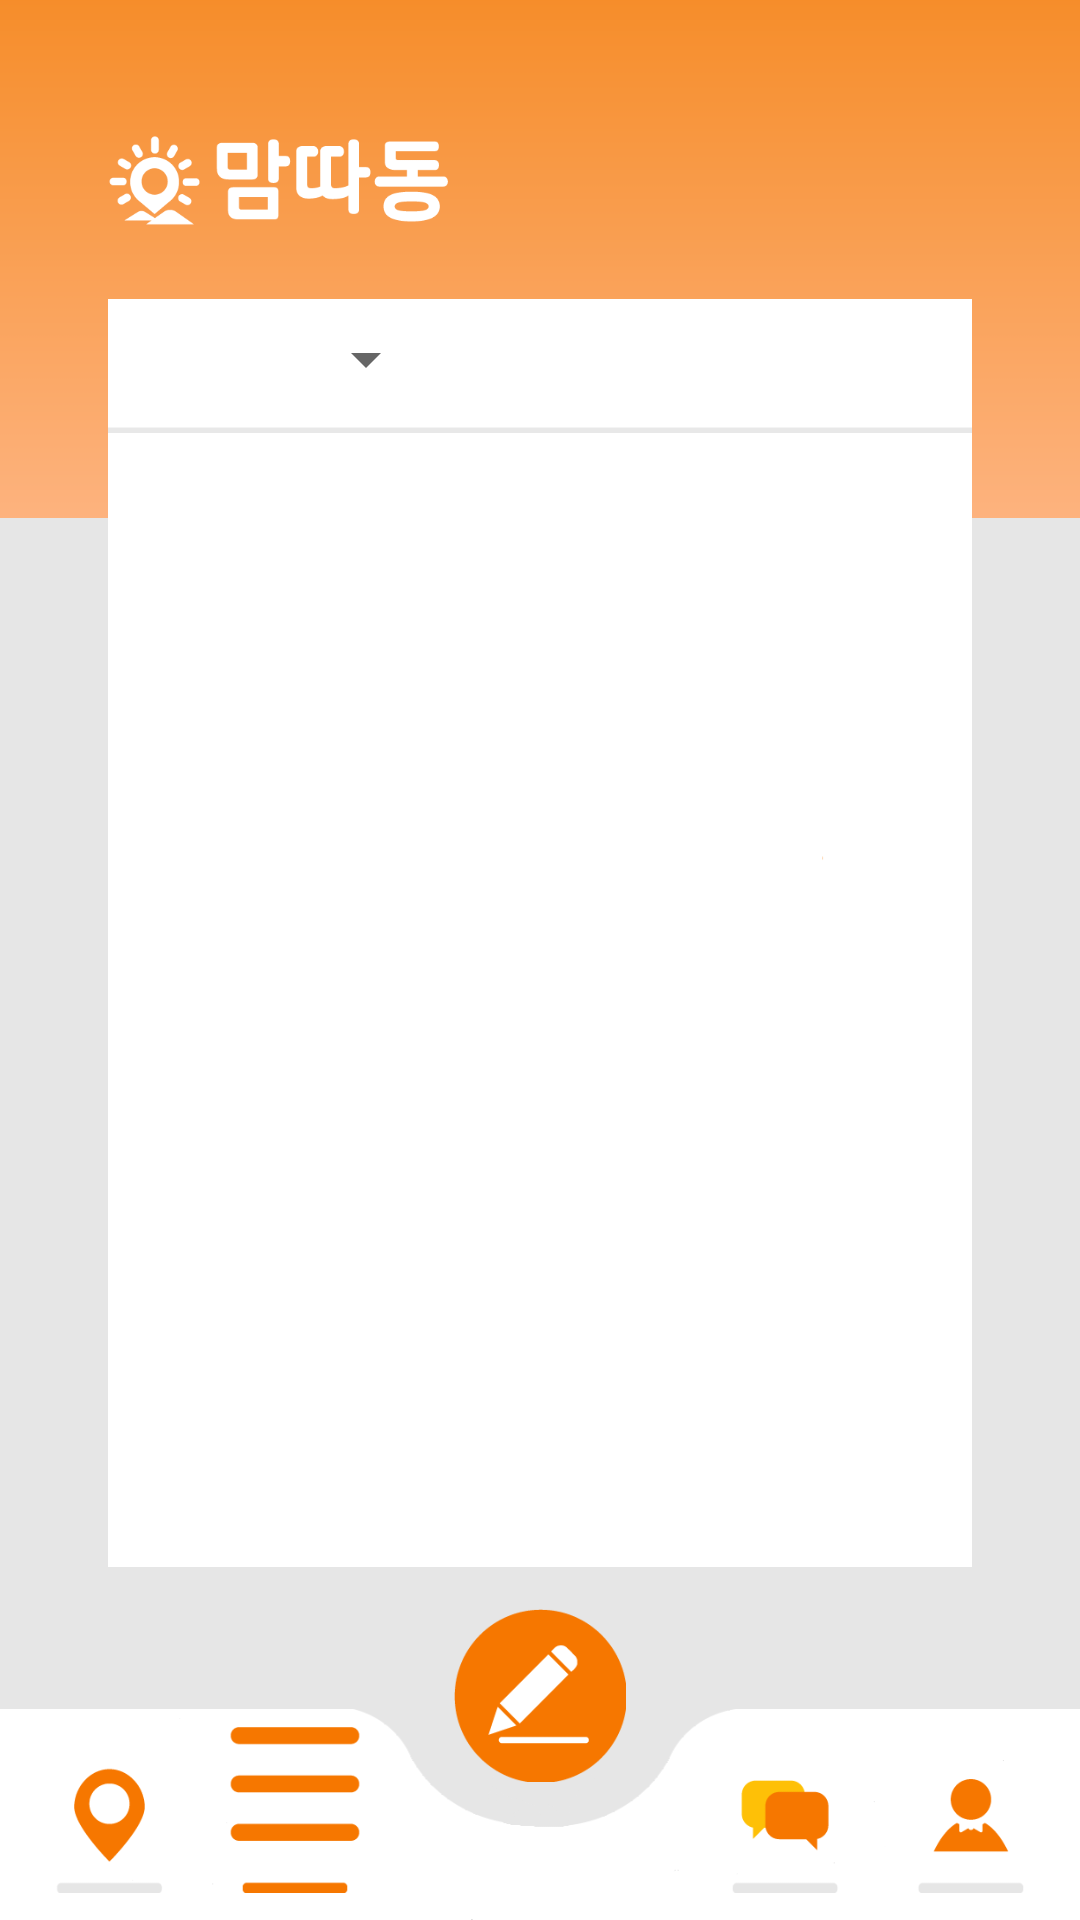

Here is an Android app screen rendered from its layout file. Give the layout XML and the strings, colors and styles it references.
<!-- AndroidManifest.xml: application theme AppTheme.NoActionBar -->
<!-- res/layout/category_help_activity.xml -->
<?xml version="1.0" encoding="utf-8"?>
<androidx.constraintlayout.widget.ConstraintLayout
    xmlns:android="http://schemas.android.com/apk/res/android"
    xmlns:app="http://schemas.android.com/apk/res-auto"
    xmlns:tools="http://schemas.android.com/tools"
    android:layout_width="match_parent"
    android:layout_height="match_parent"
    android:background="#E6E6E6"
    tools:context="gnu.cs.mamddadong.CategoryHelpActivity">

    <ImageView
        android:id="@+id/menu_background"
        android:layout_width="fill_parent"
        android:layout_height="0dp"
        android:background="@drawable/menu_background"
        app:layout_constraintEnd_toEndOf="parent"
        app:layout_constraintHeight_percent="0.27"
        app:layout_constraintHorizontal_bias="0.0"
        app:layout_constraintStart_toStartOf="parent"
        app:layout_constraintTop_toTopOf="parent" />

    <ImageView
        android:id="@+id/toolbar_background"
        android:layout_width="fill_parent"
        android:layout_height="0dp"
        android:background="@drawable/toolbar_background"
        app:layout_constraintBottom_toBottomOf="parent"
        app:layout_constraintEnd_toEndOf="parent"
        app:layout_constraintHeight_percent="0.11"
        app:layout_constraintHorizontal_bias="0.0"
        app:layout_constraintStart_toStartOf="parent"
        app:layout_constraintTop_toTopOf="parent"
        app:layout_constraintVertical_bias="1.0" />

    <Button
        android:id="@+id/write_icon"
        android:layout_width="0dp"
        android:layout_height="0dp"
        app:layout_constraintDimensionRatio="1:1"
        app:layout_constraintHeight_percent="0.09"
        android:background="@drawable/write_icon"
        app:layout_constraintBottom_toTopOf="@+id/guideline"
        app:layout_constraintEnd_toEndOf="parent"
        app:layout_constraintStart_toStartOf="parent"
        app:layout_constraintTop_toBottomOf="@+id/guideline3"
        app:layout_constraintVertical_bias="0.5" />

    <androidx.constraintlayout.widget.Guideline
        android:id="@+id/guideline2"
        android:layout_width="wrap_content"
        android:layout_height="wrap_content"
        android:orientation="horizontal"
        app:layout_constraintGuide_percent="0.1555" />

    <androidx.constraintlayout.widget.Guideline
        android:id="@+id/guideline3"
        android:layout_width="wrap_content"
        android:layout_height="wrap_content"
        android:orientation="horizontal"
        app:layout_constraintGuide_percent="0.816" />

    <ImageView
        android:id="@+id/baseView"
        android:layout_width="0dp"
        android:layout_height="0dp"
        android:background="@drawable/blank"
        app:layout_constraintBottom_toTopOf="@+id/guideline3"
        app:layout_constraintEnd_toEndOf="parent"
        app:layout_constraintStart_toStartOf="parent"
        app:layout_constraintTop_toBottomOf="@+id/guideline2"
        app:layout_constraintWidth_percent="0.8" />

    <Spinner
        android:layout_marginLeft="10dp"
        android:id="@+id/category_spinner"
        android:layout_width="100dp"
        android:layout_height="40dp"
        android:gravity="center"
        android:spinnerMode="dropdown"
        app:layout_constraintStart_toStartOf="@id/baseView"
        app:layout_constraintTop_toTopOf="@id/baseView"
        android:layout_marginStart="10dp" />

    <ImageView
        android:id="@+id/line"
        android:layout_width="0dp"
        android:layout_height="2dp"
        android:layout_marginTop="2.5dp"
        android:background="@drawable/line"
        app:layout_constraintTop_toBottomOf="@id/category_spinner"
        app:layout_constraintStart_toStartOf="@id/baseView"
        app:layout_constraintEnd_toEndOf="@id/baseView"/>

    <androidx.recyclerview.widget.RecyclerView
        android:id="@+id/recycler_help"
        android:layout_width="0dp"
        android:layout_height="0dp"
        android:layout_marginTop="2.5dp"
        app:layout_constraintTop_toBottomOf="@id/line"
        app:layout_constraintBottom_toBottomOf="@id/baseView"
        app:layout_constraintStart_toStartOf="@id/baseView"
        app:layout_constraintEnd_toEndOf="@id/baseView" />

    <Button
        app:layout_constraintDimensionRatio="1:1"
        android:id="@+id/map_icon"
        android:layout_width="0dp"
        android:layout_height="0dp"
        android:background="@drawable/map_icon"
        app:layout_constraintBottom_toBottomOf="@+id/toolbar_background"
        app:layout_constraintEnd_toEndOf="parent"
        app:layout_constraintHeight_percent="0.09"
        app:layout_constraintHorizontal_bias="0.025"
        app:layout_constraintStart_toStartOf="parent"
        app:layout_constraintTop_toTopOf="@+id/toolbar_background"
        app:layout_constraintVertical_bias="0.3"/>

    <Button
        app:layout_constraintDimensionRatio="1:1"
        android:id="@+id/category_icon"
        android:layout_width="0dp"
        android:layout_height="0dp"
        android:background="@drawable/category_icon_selected"
        app:layout_constraintBottom_toBottomOf="@+id/toolbar_background"
        app:layout_constraintEnd_toEndOf="parent"
        app:layout_constraintHeight_percent="0.09"
        app:layout_constraintHorizontal_bias="0.23"
        app:layout_constraintStart_toStartOf="parent"
        app:layout_constraintTop_toTopOf="@+id/toolbar_background"
        app:layout_constraintVertical_bias="0.3" />

    <Button
        app:layout_constraintDimensionRatio="1:1"
        android:id="@+id/chat_icon"
        android:layout_width="0dp"
        android:layout_height="0dp"
        android:background="@drawable/chat_icon"
        app:layout_constraintBottom_toBottomOf="@+id/toolbar_background"
        app:layout_constraintEnd_toEndOf="parent"
        app:layout_constraintHeight_percent="0.09"
        app:layout_constraintHorizontal_bias="0.77"
        app:layout_constraintStart_toStartOf="parent"
        app:layout_constraintTop_toTopOf="@+id/toolbar_background"
        app:layout_constraintVertical_bias="0.3" />

    <Button
        app:layout_constraintDimensionRatio="1:1"
        android:id="@+id/profile_icon"
        android:layout_width="0dp"
        android:layout_height="0dp"
        android:background="@drawable/profile_icon"
        app:layout_constraintBottom_toBottomOf="@+id/toolbar_background"
        app:layout_constraintEnd_toEndOf="parent"
        app:layout_constraintHeight_percent="0.09"
        app:layout_constraintHorizontal_bias="0.975"
        app:layout_constraintStart_toStartOf="parent"
        app:layout_constraintTop_toTopOf="@+id/toolbar_background"
        app:layout_constraintVertical_bias="0.3" />

    <ImageView
        android:id="@+id/upside_logo"
        android:layout_width="0dp"
        android:layout_height="0dp"
        app:layout_constraintHeight_percent="0.047"
        app:layout_constraintDimensionRatio="3.788:1"
        android:background="@drawable/upside_logo"
        app:layout_constraintBottom_toBottomOf="parent"
        app:layout_constraintEnd_toEndOf="@+id/baseView"
        app:layout_constraintHorizontal_bias="0.0"
        app:layout_constraintStart_toStartOf="@+id/baseView"
        app:layout_constraintTop_toTopOf="parent"
        app:layout_constraintVertical_bias="0.074" />

    <androidx.constraintlayout.widget.Guideline
        android:id="@+id/guideline"
        android:layout_width="wrap_content"
        android:layout_height="wrap_content"
        android:orientation="horizontal"
        app:layout_constraintGuide_percent="0.95" />
</androidx.constraintlayout.widget.ConstraintLayout>
<!-- resources referenced by this layout -->
<resources>
  <!-- drawable blank: png bitmap (drawable, 3274 bytes) -->
  <!-- drawable category_icon_selected: png bitmap (drawable, 1157 bytes) -->
  <!-- drawable chat_icon: png bitmap (drawable, 1321 bytes) -->
  <!-- drawable line: png bitmap (drawable, 215 bytes) -->
  <!-- drawable map_icon: png bitmap (drawable, 2248 bytes) -->
  <!-- drawable menu_background: png bitmap (drawable, 2753 bytes) -->
  <!-- drawable profile_icon: png bitmap (drawable, 1714 bytes) -->
  <!-- drawable toolbar_background: png bitmap (drawable, 4152 bytes) -->
  <!-- drawable upside_logo: png bitmap (drawable, 6009 bytes) -->
  <!-- drawable write_icon: png bitmap (drawable, 3146 bytes) -->
  <style name="AppTheme.NoActionBar">
          <item name="windowActionBar">false</item>
          <item name="windowNoTitle">true</item>
      </style>
</resources>
